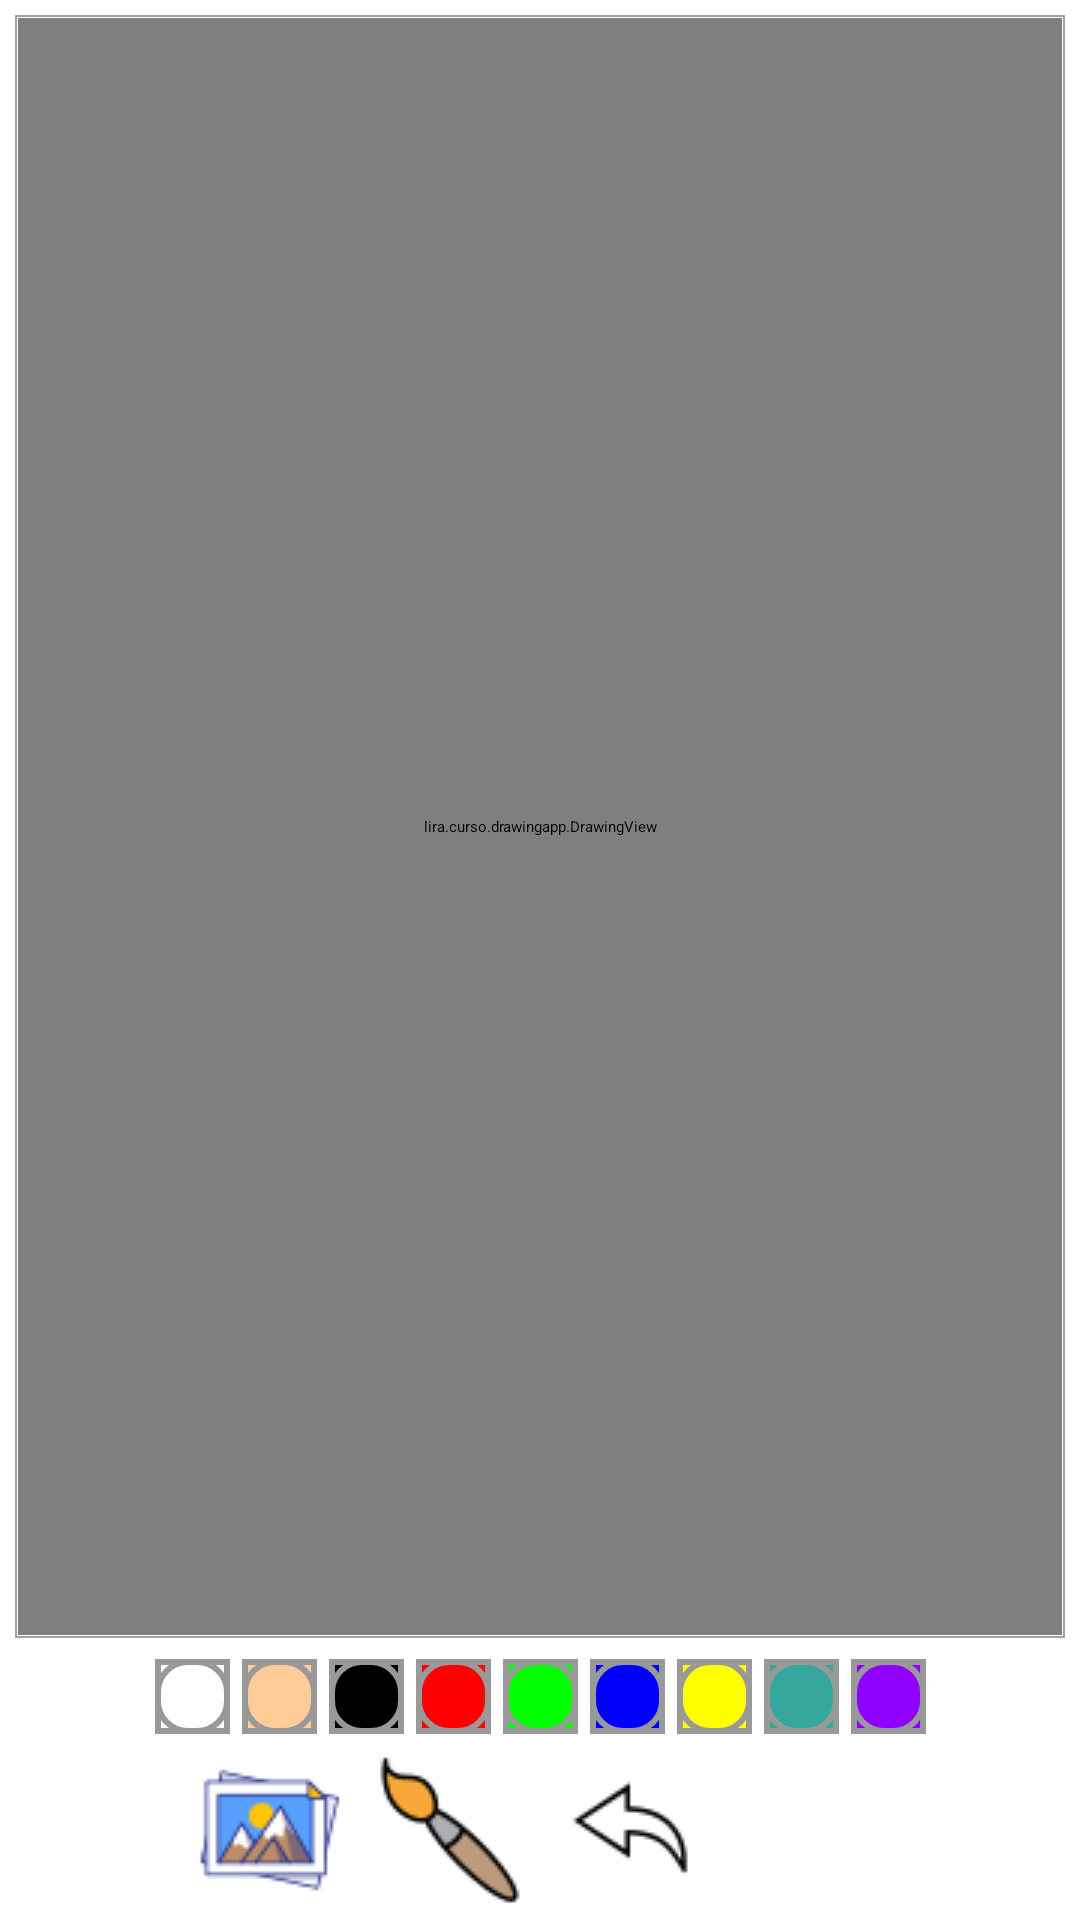

The Android layout XML behind this screen, and the referenced resources:
<!-- AndroidManifest.xml: application theme Theme.DrawingApp -->
<!-- res/layout/activity_main.xml -->
<?xml version="1.0" encoding="utf-8"?>
<androidx.constraintlayout.widget.ConstraintLayout xmlns:android="http://schemas.android.com/apk/res/android"
    xmlns:app="http://schemas.android.com/apk/res-auto"
    xmlns:tools="http://schemas.android.com/tools"
    android:layout_width="match_parent"
    android:layout_height="match_parent"
    tools:context=".MainActivity">

    <FrameLayout
        android:id="@+id/fl_drawing_view_container"
        android:layout_width="0dp"
        android:layout_height="0dp"
        android:layout_margin="5dp"
        android:padding="1dp"
        android:background="@drawable/background_drawing_view_layout"
        app:layout_constraintBottom_toTopOf="@id/llPaintColors"
        app:layout_constraintLeft_toLeftOf="parent"
        app:layout_constraintRight_toRightOf="parent"
        app:layout_constraintTop_toTopOf="parent">

        <ImageView
            android:id="@+id/iv_background"
            android:layout_width="match_parent"
            android:layout_height="match_parent"
            android:scaleType="centerCrop"
            tools:src="@drawable/homem_aranha"
            />

        <lira.curso.drawingapp.DrawingView
            android:id="@+id/drawingView"
            android:layout_width="match_parent"
            android:layout_height="match_parent"
            android:background="#80FFFFFF"
            />

    </FrameLayout>

    <LinearLayout
        android:id="@+id/llPaintColors"
        android:layout_width="wrap_content"
        android:layout_height="wrap_content"
        android:orientation="horizontal"
        app:layout_constraintTop_toBottomOf="@id/fl_drawing_view_container"
        app:layout_constraintStart_toStartOf="parent"
        app:layout_constraintEnd_toEndOf="parent"
        app:layout_constraintBottom_toTopOf="@id/ll_buttons">

        <ImageButton
            android:layout_width="25dp"
            android:layout_height="25dp"
            android:layout_margin="2dp"
            android:src="@drawable/pallet_normal"
            android:tag="@color/white"
            android:background="@color/white"
            android:onClick="paintClicked"
            />

        <ImageButton
            android:layout_width="25dp"
            android:layout_height="25dp"
            android:layout_margin="2dp"
            android:src="@drawable/pallet_normal"
            android:tag="@color/bege"
            android:background="@color/bege"
            android:onClick="paintClicked"
            />

        <ImageButton
            android:layout_width="25dp"
            android:layout_height="25dp"
            android:layout_margin="2dp"
            android:src="@drawable/pallet_normal"
            android:tag="@color/black"
            android:background="@color/black"
            android:onClick="paintClicked"
            />

        <ImageButton
            android:layout_width="25dp"
            android:layout_height="25dp"
            android:layout_margin="2dp"
            android:src="@drawable/pallet_normal"
            android:tag="@color/red"
            android:background="@color/red"
            android:onClick="paintClicked"
            />

        <ImageButton
            android:layout_width="25dp"
            android:layout_height="25dp"
            android:layout_margin="2dp"
            android:src="@drawable/pallet_normal"
            android:tag="@color/green"
            android:background="@color/green"
            android:onClick="paintClicked"
            />

        <ImageButton
            android:layout_width="25dp"
            android:layout_height="25dp"
            android:layout_margin="2dp"
            android:src="@drawable/pallet_normal"
            android:tag="@color/blue"
            android:background="@color/blue"
            android:onClick="paintClicked"
            />

        <ImageButton
            android:layout_width="25dp"
            android:layout_height="25dp"
            android:layout_margin="2dp"
            android:src="@drawable/pallet_normal"
            android:tag="@color/yellow"
            android:background="@color/yellow"
            android:onClick="paintClicked"
            />

        <ImageButton
            android:layout_width="25dp"
            android:layout_height="25dp"
            android:layout_margin="2dp"
            android:src="@drawable/pallet_normal"
            android:tag="@color/chiclete"
            android:background="@color/chiclete"
            android:onClick="paintClicked"
            />

        <ImageButton
            android:layout_width="25dp"
            android:layout_height="25dp"
            android:layout_margin="2dp"
            android:src="@drawable/pallet_normal"
            android:tag="@color/random"
            android:background="@color/random"
            android:onClick="paintClicked"
            />

    </LinearLayout>

    <LinearLayout
        android:id="@+id/ll_buttons"
        android:layout_width="wrap_content"
        android:layout_height="wrap_content"
        app:layout_constraintTop_toBottomOf="@id/llPaintColors"
        app:layout_constraintBottom_toBottomOf="parent"
        app:layout_constraintEnd_toEndOf="parent"
        app:layout_constraintStart_toStartOf="parent"
        android:orientation="horizontal"
        >

        <ImageButton
            android:id="@+id/ibGallery"
            android:layout_width="50dp"
            android:layout_height="50dp"
            android:layout_margin="5dp"
            android:src="@drawable/gallery"
            android:scaleType="fitXY"
            />

        <ImageButton
            android:id="@+id/ibBrush"
            android:layout_width="50dp"
            android:layout_height="50dp"
            android:layout_margin="5dp"
            android:src="@drawable/brush"
            android:scaleType="fitXY"
            />

        

        <ImageButton
            android:id="@+id/ibUndo"
            android:layout_width="50dp"
            android:layout_height="50dp"
            android:layout_margin="5dp"
            android:src="@drawable/undo2"
            android:scaleType="fitXY"
            />

        <ImageButton
            android:id="@+id/ibSave"
            android:layout_width="50dp"
            android:layout_height="50dp"
            android:layout_margin="5dp"
            android:src="@drawable/diskette"
            android:scaleType="fitXY"
            />

    </LinearLayout>


</androidx.constraintlayout.widget.ConstraintLayout>
<!-- resources referenced by this layout -->
<resources>
  <color name="bege">#FFCC99</color>
  <color name="black">#FF000000</color>
  <color name="blue">#0000FF</color>
  <color name="chiclete">#35a79c</color>
  <color name="green">#00FF00</color>
  <color name="random">#8f00ff</color>
  <color name="red">#FF0000</color>
  <color name="white">#FFFFFFFF</color>
  <color name="yellow">#FFFF00</color>
  <!-- drawable background_drawing_view_layout (drawable) -->
  <?xml version="1.0" encoding="utf-8"?>
  <shape xmlns:android="http://schemas.android.com/apk/res/android"
      android:shape="rectangle">
  
      <stroke android:width="0.5dp" android:color="#9AA2AF"/>
      <solid android:color="@color/white"/>
  </shape>
  <!-- drawable brush: png bitmap (drawable-v24, 2002 bytes) -->
  <!-- drawable gallery: png bitmap (drawable, 2543 bytes) -->
  <!-- drawable pallet_normal (drawable) -->
  <?xml version="1.0" encoding="utf-8"?>
  <layer-list xmlns:android="http://schemas.android.com/apk/res/android">
  
      <item>
          <shape android:shape="rectangle">
              <stroke android:width="2dp" android:color="#FF999999"/>
              <padding android:bottom="0dp" android:right="0dp" android:left="0dp" android:top="0dp"/>
          </shape>
      </item>
  
      <item>
          <shape>
              <stroke android:width="2dp" android:color="#FF999999"/>
              <solid android:color="#00000000"/>
              <corners android:radius="10dp"/>
          </shape>
      </item>
  
  </layer-list>
  <!-- drawable redo: png bitmap (drawable-v24, 759 bytes) -->
  <!-- drawable undo2: png bitmap (drawable-v24, 819 bytes) -->
  <style name="Theme.DrawingApp" parent="Theme.MaterialComponents.Light.DarkActionBar">
          
          <item name="colorPrimary">@color/purple_200</item>
          <item name="colorPrimaryVariant">@color/purple_700</item>
          <item name="colorOnPrimary">@color/black</item>
          
          <item name="colorSecondary">@color/teal_200</item>
          <item name="colorSecondaryVariant">@color/teal_200</item>
          <item name="colorOnSecondary">@color/black</item>
          
          <item name="android:statusBarColor" tools:targetApi="l">?attr/colorPrimaryVariant</item>
          
      </style>
  <color name="purple_200">#FFBB86FC</color>
  <color name="purple_700">#FF3700B3</color>
  <color name="teal_200">#FF03DAC5</color>
</resources>
